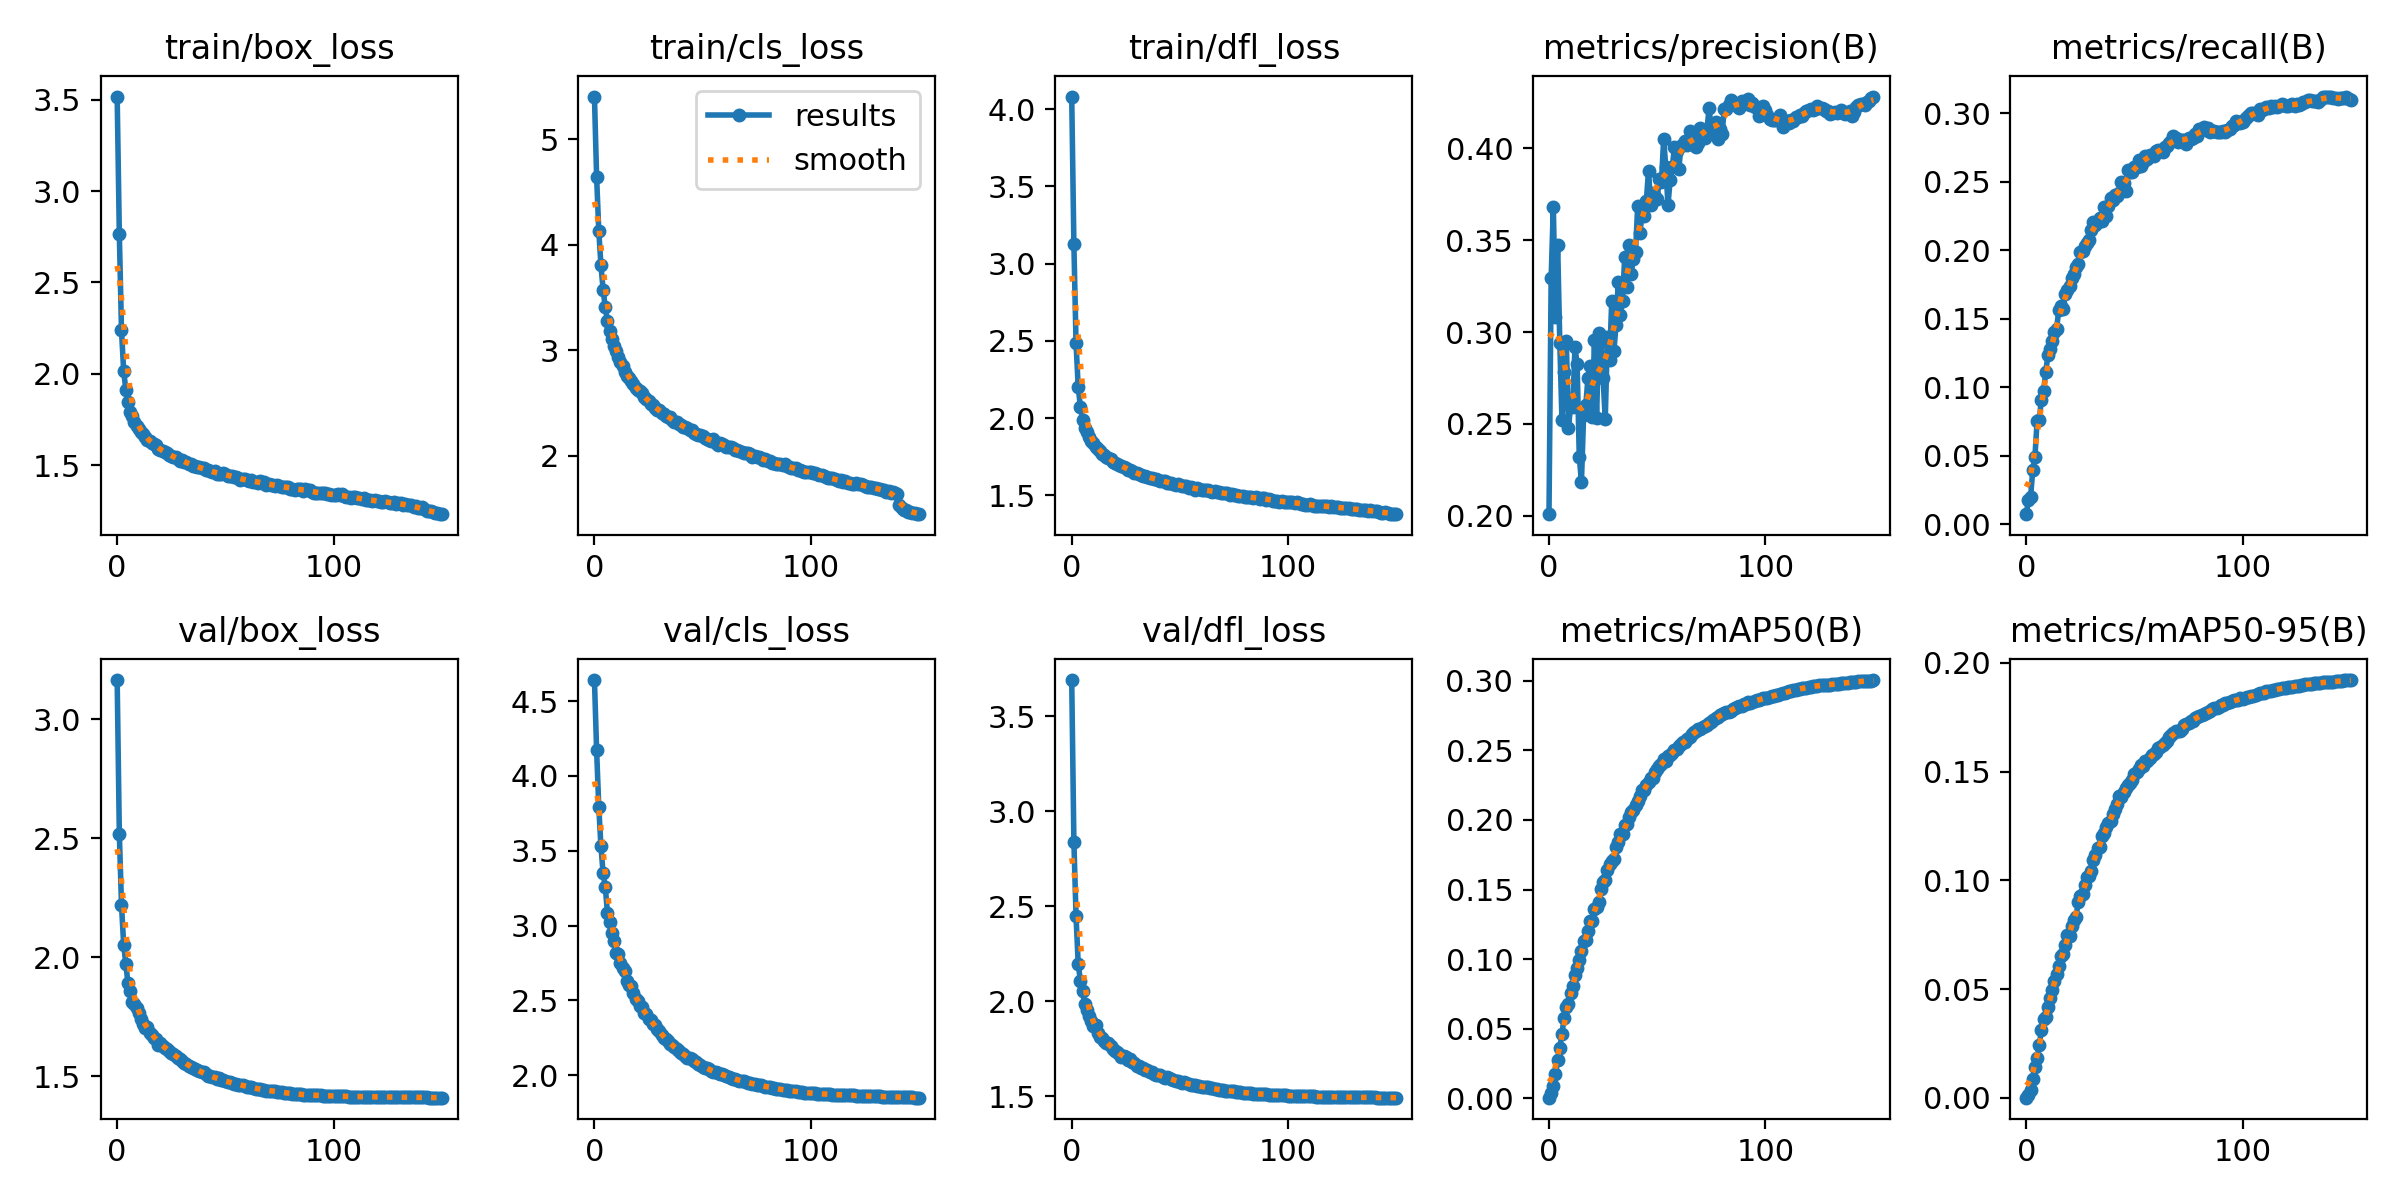

The file beside this chart, header and first rows:
epoch, train/box_loss, train/cls_loss, train/dfl_loss, metrics/precision(B), metrics/recall(B), metrics/mAP50(B), metrics/mAP50-95(B), val/box_loss, val/cls_loss, val/dfl_loss, lr/pg0, lr/pg1, lr/pg2
0, 3.518, 5.407, 4.082, 0.2009, 0.00723, 0.00034, 8.00E-05, 3.164, 4.641, 3.69, 0.003328, 0.003328, 0.003328
1, 2.765, 4.647, 3.127, 0.3294, 0.01751, 0.0036, 0.00143, 2.519, 4.175, 2.84, 0.006618, 0.006618, 0.006618
2, 2.237, 4.136, 2.484, 0.3682, 0.01987, 0.00851, 0.00382, 2.219, 3.794, 2.447, 0.009864, 0.009864, 0.009864
3, 2.017, 3.81, 2.2, 0.3084, 0.03943, 0.01719, 0.00848, 2.052, 3.53, 2.196, 0.009803, 0.009803, 0.009803
4, 1.912, 3.578, 2.074, 0.3476, 0.04902, 0.02768, 0.01402, 1.971, 3.349, 2.108, 0.009803, 0.009803, 0.009803
5, 1.844, 3.409, 1.99, 0.294, 0.0751, 0.03633, 0.01816, 1.89, 3.26, 2.053, 0.009738, 0.009738, 0.009738
6, 1.792, 3.28, 1.938, 0.2519, 0.07623, 0.04648, 0.02419, 1.857, 3.086, 1.987, 0.009672, 0.009672, 0.009672
7, 1.767, 3.182, 1.908, 0.2784, 0.09089, 0.05761, 0.03106, 1.813, 3.021, 1.954, 0.009607, 0.009607, 0.009607
8, 1.736, 3.112, 1.875, 0.295, 0.09733, 0.06524, 0.03604, 1.801, 2.949, 1.925, 0.009541, 0.009541, 0.009541
9, 1.716, 3.041, 1.851, 0.2478, 0.1109, 0.06781, 0.03703, 1.785, 2.895, 1.896, 0.009475, 0.009475, 0.009475
10, 1.698, 2.99, 1.838, 0.26, 0.1235, 0.07537, 0.04181, 1.766, 2.819, 1.869, 0.00941, 0.00941, 0.00941
11, 1.684, 2.934, 1.812, 0.2594, 0.128, 0.08078, 0.04587, 1.74, 2.806, 1.874, 0.009344, 0.009344, 0.009344
12, 1.67, 2.887, 1.802, 0.2917, 0.1336, 0.08882, 0.04961, 1.72, 2.748, 1.834, 0.009279, 0.009279, 0.009279
13, 1.652, 2.854, 1.787, 0.2826, 0.14, 0.09341, 0.05356, 1.701, 2.717, 1.815, 0.009213, 0.009213, 0.009213
14, 1.635, 2.801, 1.765, 0.2321, 0.1425, 0.09943, 0.05673, 1.708, 2.694, 1.808, 0.009148, 0.009148, 0.009148
15, 1.629, 2.757, 1.758, 0.2185, 0.1559, 0.1057, 0.06039, 1.683, 2.627, 1.789, 0.009082, 0.009082, 0.009082
16, 1.619, 2.743, 1.749, 0.2549, 0.1588, 0.1128, 0.06528, 1.671, 2.6, 1.778, 0.009017, 0.009017, 0.009017
17, 1.616, 2.713, 1.742, 0.2603, 0.1569, 0.1138, 0.06613, 1.661, 2.594, 1.782, 0.008951, 0.008951, 0.008951
18, 1.608, 2.686, 1.733, 0.2749, 0.1677, 0.1205, 0.07005, 1.655, 2.55, 1.764, 0.008885, 0.008885, 0.008885
19, 1.587, 2.642, 1.714, 0.2814, 0.1711, 0.1275, 0.07468, 1.631, 2.506, 1.748, 0.00882, 0.00882, 0.00882
20, 1.581, 2.621, 1.71, 0.2539, 0.1739, 0.1271, 0.07426, 1.637, 2.494, 1.74, 0.008754, 0.008754, 0.008754
21, 1.575, 2.612, 1.703, 0.2957, 0.1795, 0.1358, 0.07918, 1.626, 2.462, 1.731, 0.008689, 0.008689, 0.008689
22, 1.57, 2.595, 1.696, 0.2533, 0.1826, 0.1372, 0.08158, 1.62, 2.455, 1.721, 0.008623, 0.008623, 0.008623
23, 1.567, 2.56, 1.687, 0.2992, 0.1873, 0.141, 0.08293, 1.613, 2.415, 1.709, 0.008558, 0.008558, 0.008558
24, 1.555, 2.537, 1.684, 0.2945, 0.1895, 0.1505, 0.09016, 1.606, 2.406, 1.712, 0.008492, 0.008492, 0.008492
25, 1.551, 2.518, 1.678, 0.2751, 0.1988, 0.1557, 0.09279, 1.598, 2.375, 1.705, 0.008426, 0.008426, 0.008426
26, 1.545, 2.49, 1.663, 0.2525, 0.1993, 0.157, 0.09393, 1.591, 2.37, 1.692, 0.008361, 0.008361, 0.008361
27, 1.544, 2.483, 1.664, 0.2971, 0.203, 0.1637, 0.09767, 1.586, 2.338, 1.694, 0.008295, 0.008295, 0.008295
28, 1.533, 2.456, 1.654, 0.2847, 0.2051, 0.1682, 0.1015, 1.578, 2.337, 1.68, 0.00823, 0.00823, 0.00823
29, 1.523, 2.44, 1.644, 0.3169, 0.2077, 0.1708, 0.1021, 1.572, 2.309, 1.675, 0.008164, 0.008164, 0.008164
30, 1.528, 2.433, 1.647, 0.2896, 0.2148, 0.172, 0.1045, 1.563, 2.294, 1.662, 0.008099, 0.008099, 0.008099
31, 1.518, 2.412, 1.638, 0.304, 0.2202, 0.1802, 0.1095, 1.555, 2.269, 1.661, 0.008033, 0.008033, 0.008033
32, 1.516, 2.396, 1.631, 0.3275, 0.218, 0.1841, 0.1116, 1.55, 2.245, 1.65, 0.007968, 0.007968, 0.007968
33, 1.508, 2.38, 1.626, 0.3095, 0.2204, 0.1899, 0.115, 1.543, 2.238, 1.65, 0.007902, 0.007902, 0.007902
34, 1.504, 2.371, 1.627, 0.3167, 0.2236, 0.1897, 0.1152, 1.538, 2.226, 1.638, 0.007836, 0.007836, 0.007836
35, 1.493, 2.366, 1.618, 0.341, 0.2211, 0.1962, 0.1206, 1.533, 2.208, 1.637, 0.007771, 0.007771, 0.007771
36, 1.495, 2.344, 1.613, 0.3246, 0.2316, 0.197, 0.1217, 1.53, 2.202, 1.63, 0.007705, 0.007705, 0.007705
37, 1.49, 2.324, 1.61, 0.3473, 0.2246, 0.2024, 0.1244, 1.524, 2.186, 1.626, 0.00764, 0.00764, 0.00764
38, 1.489, 2.322, 1.607, 0.3319, 0.2319, 0.206, 0.1264, 1.522, 2.173, 1.62, 0.007574, 0.007574, 0.007574
39, 1.482, 2.302, 1.607, 0.34, 0.2382, 0.2069, 0.127, 1.516, 2.16, 1.615, 0.007509, 0.007509, 0.007509
40, 1.482, 2.296, 1.601, 0.3435, 0.2366, 0.2109, 0.1306, 1.515, 2.149, 1.612, 0.007443, 0.007443, 0.007443
41, 1.47, 2.271, 1.595, 0.3686, 0.2402, 0.2134, 0.1329, 1.51, 2.14, 1.611, 0.007378, 0.007378, 0.007378
42, 1.475, 2.27, 1.591, 0.3537, 0.2393, 0.2171, 0.1349, 1.499, 2.128, 1.604, 0.007312, 0.007312, 0.007312
43, 1.468, 2.263, 1.59, 0.3639, 0.2417, 0.2215, 0.1388, 1.498, 2.114, 1.598, 0.007246, 0.007246, 0.007246
44, 1.46, 2.242, 1.582, 0.3631, 0.2494, 0.2218, 0.1383, 1.497, 2.116, 1.6, 0.007181, 0.007181, 0.007181
45, 1.466, 2.246, 1.582, 0.3714, 0.2491, 0.225, 0.1405, 1.496, 2.107, 1.594, 0.007115, 0.007115, 0.007115
46, 1.452, 2.217, 1.577, 0.3877, 0.2434, 0.2275, 0.1426, 1.49, 2.094, 1.591, 0.00705, 0.00705, 0.00705
47, 1.449, 2.208, 1.571, 0.3692, 0.2583, 0.2304, 0.1439, 1.49, 2.09, 1.588, 0.006984, 0.006984, 0.006984
48, 1.454, 2.2, 1.569, 0.3755, 0.2567, 0.2304, 0.1446, 1.485, 2.073, 1.58, 0.006919, 0.006919, 0.006919
49, 1.454, 2.201, 1.571, 0.3735, 0.2571, 0.2343, 0.1463, 1.482, 2.065, 1.579, 0.006853, 0.006853, 0.006853
50, 1.453, 2.19, 1.568, 0.3725, 0.2605, 0.237, 0.1488, 1.477, 2.056, 1.574, 0.006787, 0.006787, 0.006787
51, 1.442, 2.171, 1.56, 0.3831, 0.2609, 0.2388, 0.1499, 1.475, 2.049, 1.569, 0.006722, 0.006722, 0.006722
52, 1.441, 2.161, 1.558, 0.3818, 0.2655, 0.2406, 0.151, 1.474, 2.046, 1.573, 0.006656, 0.006656, 0.006656
53, 1.441, 2.148, 1.559, 0.405, 0.2616, 0.2439, 0.1528, 1.47, 2.038, 1.568, 0.006591, 0.006591, 0.006591
54, 1.432, 2.142, 1.549, 0.3897, 0.2644, 0.2424, 0.1524, 1.468, 2.03, 1.565, 0.006525, 0.006525, 0.006525
55, 1.434, 2.157, 1.554, 0.3691, 0.2687, 0.2463, 0.1546, 1.468, 2.024, 1.562, 0.00646, 0.00646, 0.00646
56, 1.429, 2.126, 1.545, 0.3827, 0.2667, 0.2464, 0.1548, 1.464, 2.019, 1.558, 0.006394, 0.006394, 0.006394
57, 1.416, 2.106, 1.535, 0.3901, 0.2691, 0.2482, 0.1564, 1.463, 2.012, 1.559, 0.006328, 0.006328, 0.006328
58, 1.425, 2.123, 1.546, 0.4005, 0.269, 0.2505, 0.1574, 1.46, 2.007, 1.556, 0.006263, 0.006263, 0.006263
59, 1.423, 2.111, 1.538, 0.3985, 0.2685, 0.2513, 0.1582, 1.459, 2.005, 1.554, 0.006197, 0.006197, 0.006197
... 91 more rows
